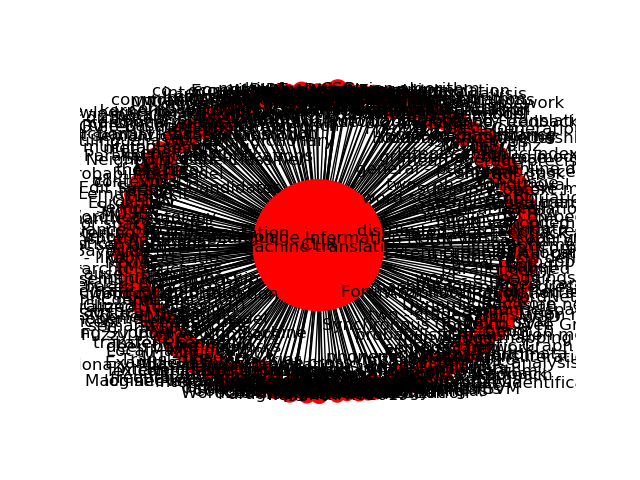

The table this chart was drawn from, first rows:
Source, Target, Type, Weight
2, 1057, Directed, 2
7, 1058, Directed, 4
7, 1059, Directed, 2
9, 1058, Directed, 2
9, 1059, Directed, 2
2, 1065, Directed, 2
9, 1065, Directed, 2
7, 1068, Directed, 2
7, 1070, Directed, 2
7, 1071, Directed, 2
7, 1072, Directed, 2
2, 1073, Directed, 2
2, 1074, Directed, 2
2, 1075, Directed, 2
2, 1076, Directed, 2
2, 1077, Directed, 2
9, 1073, Directed, 2
9, 1074, Directed, 2
9, 1075, Directed, 2
9, 1076, Directed, 2
9, 1077, Directed, 2
9, 1081, Directed, 2
9, 1082, Directed, 2
9, 1083, Directed, 4
2, 1082, Directed, 2
2, 1083, Directed, 6
2, 1086, Directed, 2
9, 1086, Directed, 2
2, 1063, Directed, 2
9, 1063, Directed, 2
2, 1104, Directed, 3
2, 1113, Directed, 2
2, 1114, Directed, 2
2, 1115, Directed, 2
2, 1116, Directed, 2
2, 1117, Directed, 2
2, 1118, Directed, 2
2, 1119, Directed, 2
2, 1120, Directed, 2
7, 1114, Directed, 2
7, 1115, Directed, 2
7, 1116, Directed, 2
7, 1117, Directed, 2
7, 1118, Directed, 2
7, 1119, Directed, 2
7, 1120, Directed, 2
2, 1123, Directed, 2
7, 1124, Directed, 2
9, 1135, Directed, 3
7, 1136, Directed, 2
7, 1137, Directed, 2
7, 1138, Directed, 2
7, 1139, Directed, 2
7, 1140, Directed, 2
7, 1151, Directed, 2
2, 1058, Directed, 3
9, 1152, Directed, 7
2, 1152, Directed, 8
2, 1157, Directed, 3
7, 1157, Directed, 3
... 339 more rows
